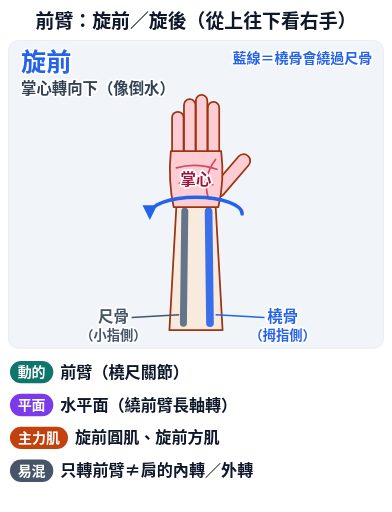
t = 0.00 s
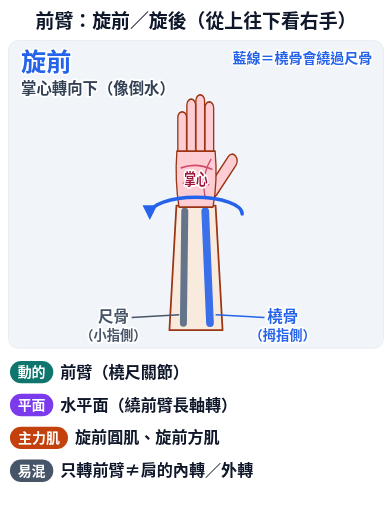
t = 1.05 s
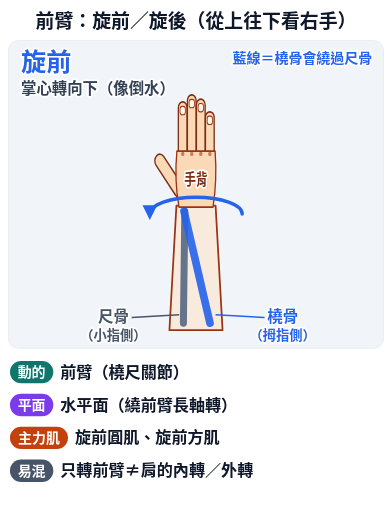
t = 1.95 s
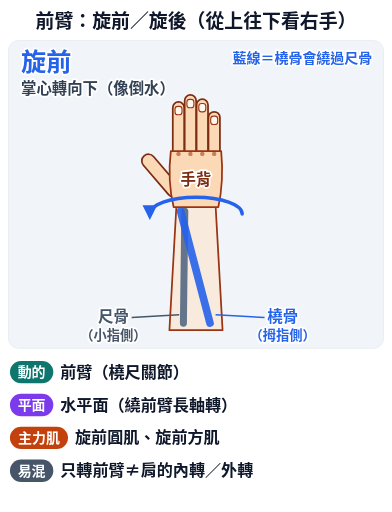
t = 3.00 s
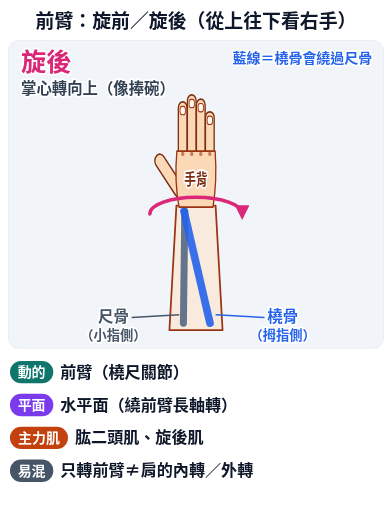
t = 4.05 s
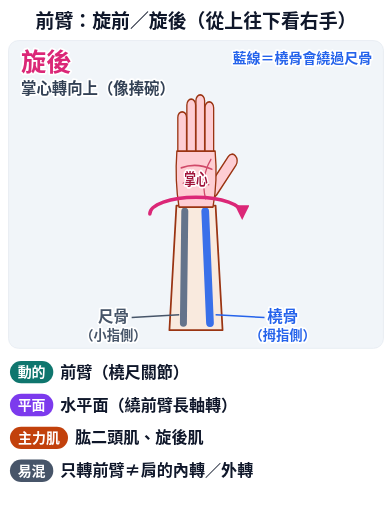
t = 4.95 s

The animated SVG that drew these frames (rendered in a browser with its animation timeline set to each time). Animation: 10 SMIL elements (animate=9,animateTransform=1); one cycle of 6.00 s, repeats indefinitely.

<svg xmlns="http://www.w3.org/2000/svg" viewBox="0 0 560 732" class="anim-fig" data-anim="1" data-peak="2.9" role="img" aria-labelledby="anim-forearm-pro-sup-t"><title id="anim-forearm-pro-sup-t">前臂：旋前／旋後（從上往下看右手）</title><defs><clipPath id="anim-forearm-pro-sup-clip"><rect x="0" y="0" width="536" height="440" rx="14"/></clipPath><marker id="anim-forearm-pro-sup-ah-2563eb" viewBox="0 0 10 10" refX="6" refY="5" markerWidth="4.2" markerHeight="4.2" orient="auto-start-reverse"><path d="M0,0 L10,5 L0,10 z" fill="#2563eb"/></marker><marker id="anim-forearm-pro-sup-ah-db2777" viewBox="0 0 10 10" refX="6" refY="5" markerWidth="4.2" markerHeight="4.2" orient="auto-start-reverse"><path d="M0,0 L10,5 L0,10 z" fill="#db2777"/></marker><marker id="anim-forearm-pro-sup-ah-c2410c" viewBox="0 0 10 10" refX="6" refY="5" markerWidth="4.2" markerHeight="4.2" orient="auto-start-reverse"><path d="M0,0 L10,5 L0,10 z" fill="#c2410c"/></marker><marker id="anim-forearm-pro-sup-ah-0f766e" viewBox="0 0 10 10" refX="6" refY="5" markerWidth="4.2" markerHeight="4.2" orient="auto-start-reverse"><path d="M0,0 L10,5 L0,10 z" fill="#0f766e"/></marker><marker id="anim-forearm-pro-sup-ah-7c3aed" viewBox="0 0 10 10" refX="6" refY="5" markerWidth="4.2" markerHeight="4.2" orient="auto-start-reverse"><path d="M0,0 L10,5 L0,10 z" fill="#7c3aed"/></marker><marker id="anim-forearm-pro-sup-ah-ca8a04" viewBox="0 0 10 10" refX="6" refY="5" markerWidth="4.2" markerHeight="4.2" orient="auto-start-reverse"><path d="M0,0 L10,5 L0,10 z" fill="#ca8a04"/></marker><marker id="anim-forearm-pro-sup-ah-475569" viewBox="0 0 10 10" refX="6" refY="5" markerWidth="4.2" markerHeight="4.2" orient="auto-start-reverse"><path d="M0,0 L10,5 L0,10 z" fill="#475569"/></marker></defs><rect width="560" height="732" rx="18" fill="#ffffff"/><text x="280" y="40" font-family="'Noto Sans TC','Noto Sans CJK TC','PingFang TC','Heiti TC','Microsoft JhengHei',sans-serif" font-size="27" font-weight="900" fill="#0f172a" text-anchor="middle" >前臂：旋前／旋後（從上往下看右手）</text><g transform="translate(12,58)"><rect width="536" height="440" rx="14" fill="#f1f5f9" stroke="#e2e8f0"/><g clip-path="url(#anim-forearm-pro-sup-clip)"><path d="M230,414 L240,236 L296,236 L306,414 Z" fill="#fde7d4" fill-opacity=".72" stroke="#9a3412" stroke-width="2.5" stroke-linejoin="round"/><line x1="250" y1="404" x2="252" y2="244" stroke="#64748b" stroke-width="10" stroke-linecap="round"/><line x1="288" y1="404" x2="286" y2="244" stroke="#2563eb" stroke-width="11" stroke-linecap="round" opacity=".9"><animate attributeName="x2" values="286;286;246;246;286;286" keyTimes="0;0.1;0.4;0.6;0.9;1" dur="6.0s" repeatCount="indefinite" calcMode="spline" keySplines="0.45 0 0.55 1;0.45 0 0.55 1;0.45 0 0.55 1;0.45 0 0.55 1;0.45 0 0.55 1"/></line><g transform="translate(268,0)"><g><animateTransform attributeName="transform" type="scale" values="1 1;1 1;-1 1;-1 1;1 1;1 1" keyTimes="0;0.1;0.4;0.6;0.9;1" dur="6.0s" repeatCount="indefinite" calcMode="spline" keySplines="0.45 0 0.55 1;0.45 0 0.55 1;0.45 0 0.55 1;0.45 0 0.55 1;0.45 0 0.55 1"/><g transform="translate(-268,0)"><g opacity="0"><animate attributeName="opacity" values="1;0;1" keyTimes="0;0.2;0.7" dur="6.0s" repeatCount="indefinite" calcMode="discrete"/><path d="M301.2,160 L301.2,96 A8.2,8.2 0 0 0 284.8,96 L284.8,160 A8.2,8.2 0 0 0 301.2,160 Z" fill="#fecdd3" stroke="#9a3412" stroke-width="2.5" stroke-linejoin="round" /><path d="M284.2,158 L284.2,86 A8.2,8.2 0 0 0 267.8,86 L267.8,158 A8.2,8.2 0 0 0 284.2,158 Z" fill="#fecdd3" stroke="#9a3412" stroke-width="2.5" stroke-linejoin="round" /><path d="M267.2,158 L267.2,92 A8.2,8.2 0 0 0 250.8,92 L250.8,158 A8.2,8.2 0 0 0 267.2,158 Z" fill="#fecdd3" stroke="#9a3412" stroke-width="2.5" stroke-linejoin="round" /><path d="M250.2,160 L250.2,110 A8.2,8.2 0 0 0 233.8,110 L233.8,160 A8.2,8.2 0 0 0 250.2,160 Z" fill="#fecdd3" stroke="#9a3412" stroke-width="2.5" stroke-linejoin="round" /><path d="M307.2,220.2 L343.2,178.2 A9.5,9.5 0 0 0 328.8,165.8 L292.8,207.8 A9.5,9.5 0 0 0 307.2,220.2 Z" fill="#fecdd3" stroke="#9a3412" stroke-width="2.5" stroke-linejoin="round" /><path d="M236,238 L300,238 Q309,200 304,158 L232,158 Q228,200 236,238 Z" fill="#fecdd3" stroke="#9a3412" stroke-width="2.5" stroke-linejoin="round"/><path d="M240,182 Q268,174 298,184 M244,204 Q270,196 292,206 M286,226 Q276,196 296,170" fill="none" stroke="#be123c" stroke-width="2.4" stroke-linecap="round" opacity=".7"/><text x="268" y="206" font-family="'Noto Sans TC','Noto Sans CJK TC','PingFang TC','Heiti TC','Microsoft JhengHei',sans-serif" font-size="22" font-weight="900" fill="#9f1239" text-anchor="middle" stroke="#fff" stroke-width="5" paint-order="stroke" stroke-linejoin="round">掌心</text></g><g opacity="0"><animate attributeName="opacity" values="0;1;0" keyTimes="0;0.2;0.7" dur="6.0s" repeatCount="indefinite" calcMode="discrete"/><path d="M301.2,160 L301.2,96 A8.2,8.2 0 0 0 284.8,96 L284.8,160 A8.2,8.2 0 0 0 301.2,160 Z" fill="#fcd9b6" stroke="#7c2d12" stroke-width="2.5" stroke-linejoin="round" /><path d="M284.2,158 L284.2,86 A8.2,8.2 0 0 0 267.8,86 L267.8,158 A8.2,8.2 0 0 0 284.2,158 Z" fill="#fcd9b6" stroke="#7c2d12" stroke-width="2.5" stroke-linejoin="round" /><path d="M267.2,158 L267.2,92 A8.2,8.2 0 0 0 250.8,92 L250.8,158 A8.2,8.2 0 0 0 267.2,158 Z" fill="#fcd9b6" stroke="#7c2d12" stroke-width="2.5" stroke-linejoin="round" /><path d="M250.2,160 L250.2,110 A8.2,8.2 0 0 0 233.8,110 L233.8,160 A8.2,8.2 0 0 0 250.2,160 Z" fill="#fcd9b6" stroke="#7c2d12" stroke-width="2.5" stroke-linejoin="round" /><path d="M307.2,220.2 L343.2,178.2 A9.5,9.5 0 0 0 328.8,165.8 L292.8,207.8 A9.5,9.5 0 0 0 307.2,220.2 Z" fill="#fcd9b6" stroke="#7c2d12" stroke-width="2.5" stroke-linejoin="round" /><path d="M236,238 L300,238 Q309,200 304,158 L232,158 Q228,200 236,238 Z" fill="#fcd9b6" stroke="#9a3412" stroke-width="2.5" stroke-linejoin="round"/><rect x="288" y="94" width="10" height="12" rx="4" fill="#fff7ed" stroke="#9a3412" stroke-width="1.6"/><rect x="271" y="84" width="10" height="12" rx="4" fill="#fff7ed" stroke="#9a3412" stroke-width="1.6"/><rect x="254" y="90" width="10" height="12" rx="4" fill="#fff7ed" stroke="#9a3412" stroke-width="1.6"/><rect x="237" y="108" width="10" height="12" rx="4" fill="#fff7ed" stroke="#9a3412" stroke-width="1.6"/><path d="M242,166 l0,0 M259,164 l0,0" /><circle cx="242" cy="162" r="3.2" fill="#9a3412" opacity=".55"/><circle cx="259" cy="162" r="3.2" fill="#9a3412" opacity=".55"/><circle cx="276" cy="162" r="3.2" fill="#9a3412" opacity=".55"/><circle cx="293" cy="162" r="3.2" fill="#9a3412" opacity=".55"/><g transform="translate(536,0) scale(-1,1)"><text x="268" y="206" font-family="'Noto Sans TC','Noto Sans CJK TC','PingFang TC','Heiti TC','Microsoft JhengHei',sans-serif" font-size="22" font-weight="900" fill="#7c2d12" text-anchor="middle" stroke="#fff" stroke-width="5" paint-order="stroke" stroke-linejoin="round">手背</text></g></g></g></g></g><g opacity="0"><animate attributeName="opacity" values="1;0" keyTimes="0;0.6" dur="6.0s" repeatCount="indefinite" calcMode="discrete"/><path d="M334,248 A66,24 0 0 0 202,248" fill="none" stroke="#2563eb" stroke-width="5" stroke-linecap="round" marker-end="url(#anim-forearm-pro-sup-ah-2563eb)"/></g><g opacity="0"><animate attributeName="opacity" values="0;1" keyTimes="0;0.6" dur="6.0s" repeatCount="indefinite" calcMode="discrete"/><path d="M202,248 A66,24 0 0 1 334,248" fill="none" stroke="#db2777" stroke-width="5" stroke-linecap="round" marker-end="url(#anim-forearm-pro-sup-ah-db2777)"/></g><text x="150" y="402" font-family="'Noto Sans TC','Noto Sans CJK TC','PingFang TC','Heiti TC','Microsoft JhengHei',sans-serif" font-size="22" font-weight="900" fill="#475569" text-anchor="middle" stroke="#fff" stroke-width="5" paint-order="stroke" stroke-linejoin="round">尺骨</text><text x="150" y="428" font-family="'Noto Sans TC','Noto Sans CJK TC','PingFang TC','Heiti TC','Microsoft JhengHei',sans-serif" font-size="19" font-weight="700" fill="#475569" text-anchor="middle" stroke="#fff" stroke-width="5" paint-order="stroke" stroke-linejoin="round">（小指側）</text><line x1="176" y1="396" x2="244" y2="392" stroke="#475569" stroke-width="2"/><text x="392" y="402" font-family="'Noto Sans TC','Noto Sans CJK TC','PingFang TC','Heiti TC','Microsoft JhengHei',sans-serif" font-size="22" font-weight="900" fill="#2563eb" text-anchor="middle" stroke="#fff" stroke-width="5" paint-order="stroke" stroke-linejoin="round">橈骨</text><text x="392" y="428" font-family="'Noto Sans TC','Noto Sans CJK TC','PingFang TC','Heiti TC','Microsoft JhengHei',sans-serif" font-size="19" font-weight="700" fill="#2563eb" text-anchor="middle" stroke="#fff" stroke-width="5" paint-order="stroke" stroke-linejoin="round">（拇指側）</text><line x1="366" y1="396" x2="296" y2="392" stroke="#2563eb" stroke-width="2"/><text x="520" y="32" font-family="'Noto Sans TC','Noto Sans CJK TC','PingFang TC','Heiti TC','Microsoft JhengHei',sans-serif" font-size="20" font-weight="800" fill="#2563eb" text-anchor="end" stroke="#fff" stroke-width="5" paint-order="stroke" stroke-linejoin="round">藍線＝橈骨會繞過尺骨</text></g><g opacity="0"><animate attributeName="opacity" values="1;0" keyTimes="0;0.6" dur="6.0s" repeatCount="indefinite" calcMode="discrete"/><text x="18" y="44" font-family="'Noto Sans TC','Noto Sans CJK TC','PingFang TC','Heiti TC','Microsoft JhengHei',sans-serif" font-size="36" font-weight="900" fill="#2563eb" text-anchor="start" stroke="#fff" stroke-width="5" paint-order="stroke" stroke-linejoin="round">旋前</text><text x="18" y="76" font-family="'Noto Sans TC','Noto Sans CJK TC','PingFang TC','Heiti TC','Microsoft JhengHei',sans-serif" font-size="22" font-weight="700" fill="#334155" text-anchor="start" stroke="#fff" stroke-width="5" paint-order="stroke" stroke-linejoin="round">掌心轉向下（像倒水）</text></g><g opacity="0"><animate attributeName="opacity" values="0;1" keyTimes="0;0.6" dur="6.0s" repeatCount="indefinite" calcMode="discrete"/><text x="18" y="44" font-family="'Noto Sans TC','Noto Sans CJK TC','PingFang TC','Heiti TC','Microsoft JhengHei',sans-serif" font-size="36" font-weight="900" fill="#db2777" text-anchor="start" stroke="#fff" stroke-width="5" paint-order="stroke" stroke-linejoin="round">旋後</text><text x="18" y="76" font-family="'Noto Sans TC','Noto Sans CJK TC','PingFang TC','Heiti TC','Microsoft JhengHei',sans-serif" font-size="22" font-weight="700" fill="#334155" text-anchor="start" stroke="#fff" stroke-width="5" paint-order="stroke" stroke-linejoin="round">掌心轉向上（像捧碗）</text></g></g><rect x="14" y="516" width="62" height="32" rx="16" fill="#0f766e"/><text x="45" y="539" font-family="'Noto Sans TC','Noto Sans CJK TC','PingFang TC','Heiti TC','Microsoft JhengHei',sans-serif" font-size="20" font-weight="800" fill="#fff" text-anchor="middle" >動的</text><g><text x="86" y="540" font-family="'Noto Sans TC','Noto Sans CJK TC','PingFang TC','Heiti TC','Microsoft JhengHei',sans-serif" font-size="23" font-weight="700" fill="#0f172a" text-anchor="start" >前臂（橈尺關節）</text></g><rect x="14" y="563" width="62" height="32" rx="16" fill="#7c3aed"/><text x="45" y="586" font-family="'Noto Sans TC','Noto Sans CJK TC','PingFang TC','Heiti TC','Microsoft JhengHei',sans-serif" font-size="20" font-weight="800" fill="#fff" text-anchor="middle" >平面</text><g><text x="86" y="587" font-family="'Noto Sans TC','Noto Sans CJK TC','PingFang TC','Heiti TC','Microsoft JhengHei',sans-serif" font-size="23" font-weight="700" fill="#0f172a" text-anchor="start" >水平面（繞前臂長軸轉）</text></g><rect x="14" y="610" width="83" height="32" rx="16" fill="#c2410c"/><text x="55.5" y="633" font-family="'Noto Sans TC','Noto Sans CJK TC','PingFang TC','Heiti TC','Microsoft JhengHei',sans-serif" font-size="20" font-weight="800" fill="#fff" text-anchor="middle" >主力肌</text><g opacity="0"><animate attributeName="opacity" values="1;0" keyTimes="0;0.6" dur="6.0s" repeatCount="indefinite" calcMode="discrete"/><text x="107" y="634" font-family="'Noto Sans TC','Noto Sans CJK TC','PingFang TC','Heiti TC','Microsoft JhengHei',sans-serif" font-size="23" font-weight="700" fill="#0f172a" text-anchor="start" >旋前圓肌、旋前方肌</text></g><g opacity="0"><animate attributeName="opacity" values="0;1" keyTimes="0;0.6" dur="6.0s" repeatCount="indefinite" calcMode="discrete"/><text x="107" y="634" font-family="'Noto Sans TC','Noto Sans CJK TC','PingFang TC','Heiti TC','Microsoft JhengHei',sans-serif" font-size="23" font-weight="700" fill="#0f172a" text-anchor="start" >肱二頭肌、旋後肌</text></g><rect x="14" y="657" width="62" height="32" rx="16" fill="#475569"/><text x="45" y="680" font-family="'Noto Sans TC','Noto Sans CJK TC','PingFang TC','Heiti TC','Microsoft JhengHei',sans-serif" font-size="20" font-weight="800" fill="#fff" text-anchor="middle" >易混</text><g><text x="86" y="681" font-family="'Noto Sans TC','Noto Sans CJK TC','PingFang TC','Heiti TC','Microsoft JhengHei',sans-serif" font-size="23" font-weight="700" fill="#0f172a" text-anchor="start" >只轉前臂≠肩的內轉／外轉</text></g></svg>
